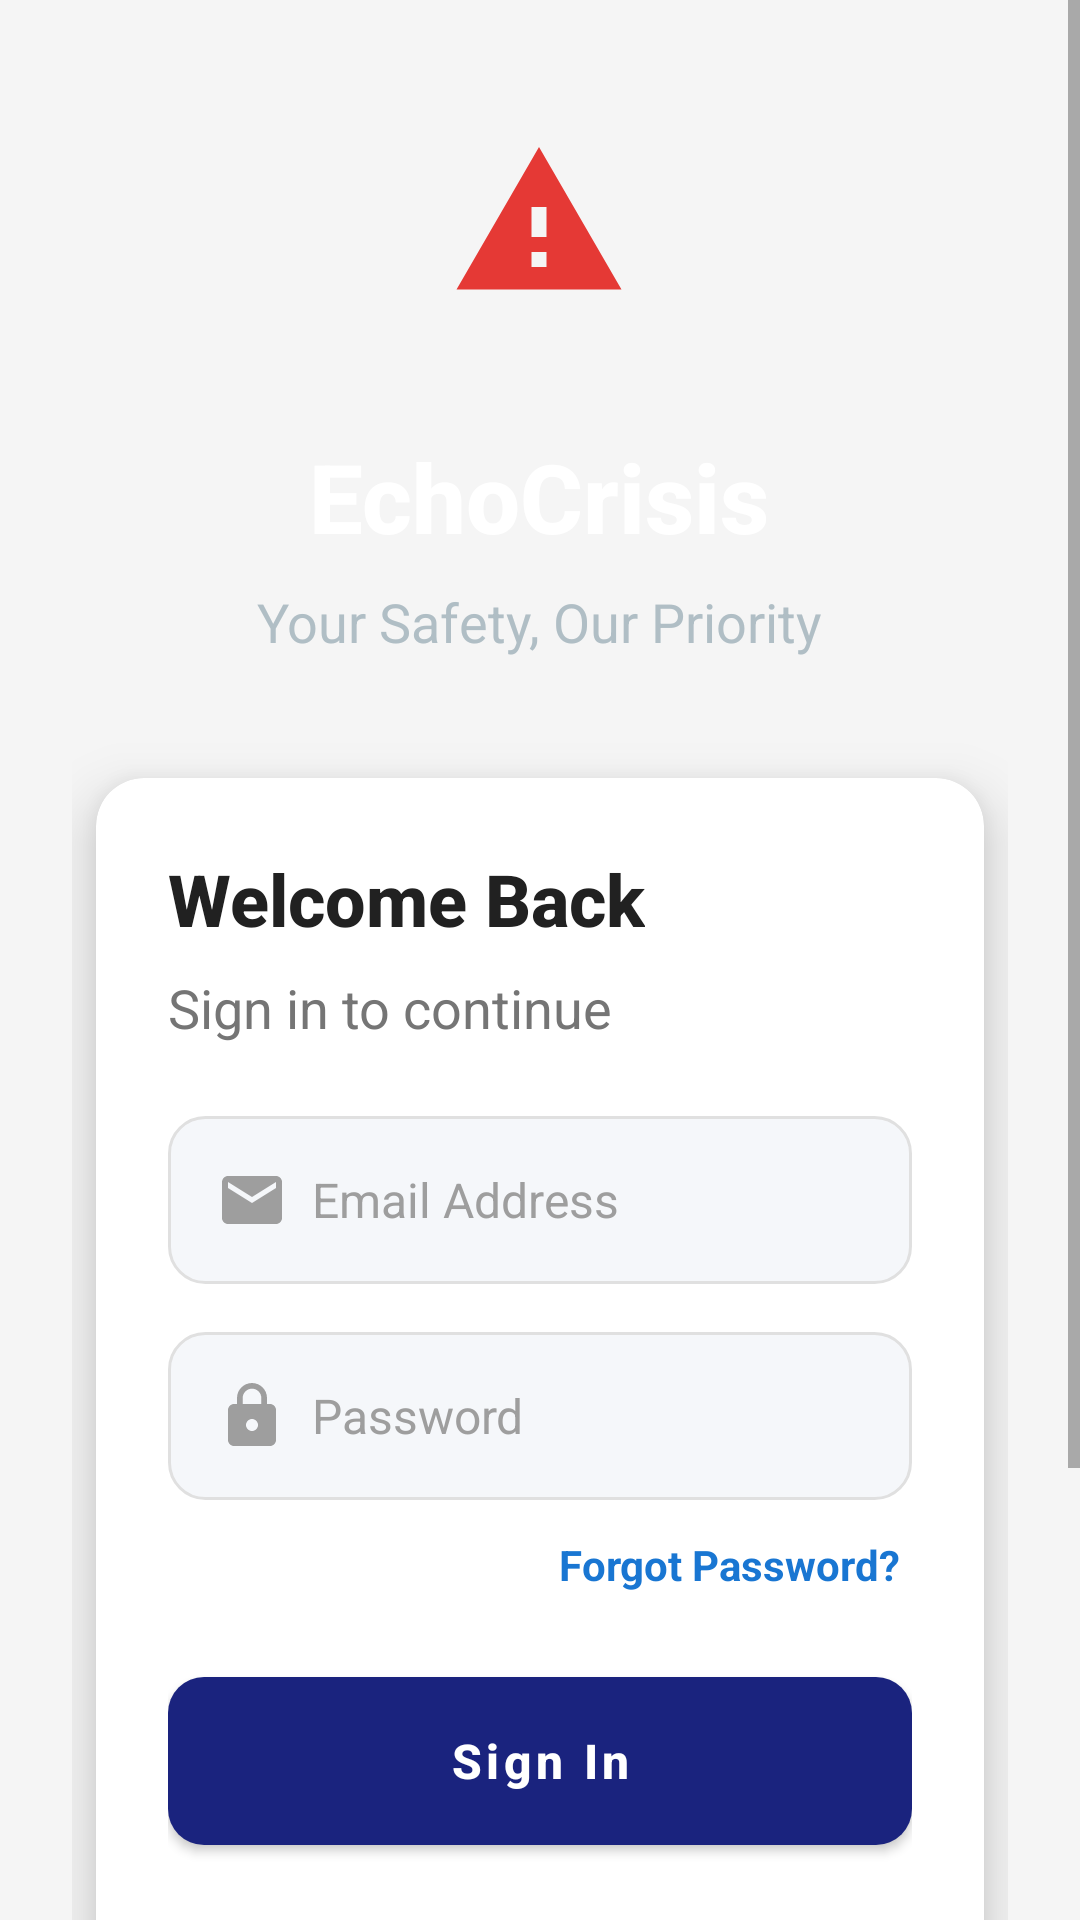

This screen was rendered from an Android layout file. Write that file and the resources it references.
<!-- AndroidManifest.xml: application theme Theme.EchoCrisis -->
<!-- res/layout/activity_login.xml -->
<?xml version="1.0" encoding="utf-8"?>
<ScrollView xmlns:android="http://schemas.android.com/apk/res/android"
    android:layout_width="match_parent"
    android:layout_height="match_parent"
    android:fillViewport="true"
    android:background="@drawable/gradient_bg_dark">

    <LinearLayout
        android:layout_width="match_parent"
        android:layout_height="wrap_content"
        android:orientation="vertical"
        android:gravity="center_horizontal"
        android:padding="24dp">

        
        <View
            android:layout_width="match_parent"
            android:layout_height="0dp"
            android:layout_weight="0.3" />

        
        <LinearLayout
            android:layout_width="wrap_content"
            android:layout_height="wrap_content"
            android:orientation="vertical"
            android:gravity="center"
            android:layout_marginBottom="40dp">

            
            <FrameLayout
                android:layout_width="100dp"
                android:layout_height="100dp"
                android:background="@drawable/card_elevated"
                android:elevation="8dp"
                android:layout_marginBottom="20dp">
                
                <ImageView
                    android:layout_width="60dp"
                    android:layout_height="60dp"
                    android:layout_gravity="center"
                    android:src="@drawable/ic_sos"
                    android:tint="@color/accent" />
            </FrameLayout>

            <TextView
                android:layout_width="wrap_content"
                android:layout_height="wrap_content"
                android:text="EchoCrisis"
                style="@style/HeadingTextLight"
                android:textSize="32sp" />

            <TextView
                android:layout_width="wrap_content"
                android:layout_height="wrap_content"
                android:text="Your Safety, Our Priority"
                style="@style/SubheadingTextLight"
                android:layout_marginTop="8dp" />
        </LinearLayout>

        
        <androidx.cardview.widget.CardView
            xmlns:app="http://schemas.android.com/apk/res-auto"
            android:layout_width="match_parent"
            android:layout_height="wrap_content"
            app:cardElevation="12dp"
            app:cardCornerRadius="16dp"
            app:cardBackgroundColor="@color/card_background"
            android:layout_marginHorizontal="8dp">

            <LinearLayout
                android:layout_width="match_parent"
                android:layout_height="wrap_content"
                android:orientation="vertical"
                android:padding="24dp">

                
                <TextView
                    android:layout_width="wrap_content"
                    android:layout_height="wrap_content"
                    android:text="Welcome Back"
                    style="@style/HeadingText"
                    android:textSize="24sp"
                    android:layout_marginBottom="8dp" />

                <TextView
                    android:layout_width="wrap_content"
                    android:layout_height="wrap_content"
                    android:text="Sign in to continue"
                    style="@style/SubheadingText"
                    android:layout_marginBottom="24dp" />

                
                <FrameLayout
                    android:layout_width="match_parent"
                    android:layout_height="wrap_content"
                    android:layout_marginBottom="16dp">

                    <EditText
                        android:id="@+id/emailEditText"
                        style="@style/InputFieldWithIcon"
                        android:hint="Email Address"
                        android:inputType="textEmailAddress" />

                    <ImageView
                        android:layout_width="24dp"
                        android:layout_height="24dp"
                        android:layout_gravity="start|center_vertical"
                        android:layout_marginStart="16dp"
                        android:src="@drawable/ic_email" />
                </FrameLayout>

                
                <FrameLayout
                    android:layout_width="match_parent"
                    android:layout_height="wrap_content"
                    android:layout_marginBottom="8dp">

                    <EditText
                        android:id="@+id/passwordEditText"
                        style="@style/InputFieldWithIcon"
                        android:hint="Password"
                        android:inputType="textPassword" />

                    <ImageView
                        android:layout_width="24dp"
                        android:layout_height="24dp"
                        android:layout_gravity="start|center_vertical"
                        android:layout_marginStart="16dp"
                        android:src="@drawable/ic_lock" />
                </FrameLayout>

                
                <TextView
                    android:id="@+id/forgotPasswordLink"
                    android:layout_width="wrap_content"
                    android:layout_height="wrap_content"
                    android:text="Forgot Password?"
                    style="@style/LinkText"
                    android:layout_gravity="end"
                    android:layout_marginBottom="24dp"
                    android:padding="4dp" />

                
                <Button
                    android:id="@+id/loginButton"
                    style="@style/PrimaryButton"
                    android:text="Sign In" />

                
                <LinearLayout
                    android:layout_width="match_parent"
                    android:layout_height="wrap_content"
                    android:orientation="horizontal"
                    android:gravity="center_vertical"
                    android:layout_marginVertical="24dp">

                    <View
                        android:layout_width="0dp"
                        android:layout_height="1dp"
                        android:layout_weight="1"
                        android:background="@color/divider" />

                    <TextView
                        android:layout_width="wrap_content"
                        android:layout_height="wrap_content"
                        android:text="  OR  "
                        style="@style/CaptionText" />

                    <View
                        android:layout_width="0dp"
                        android:layout_height="1dp"
                        android:layout_weight="1"
                        android:background="@color/divider" />
                </LinearLayout>

                
                <Button
                    android:id="@+id/googleSignInButton"
                    style="@style/SecondaryButton"
                    android:layout_width="match_parent"
                    android:layout_height="56dp"
                    android:text="Sign in with Google"
                    app:icon="@drawable/ic_google"
                    app:iconGravity="textStart"
                    app:iconPadding="12dp"
                    android:layout_marginBottom="24dp" />

                
                <LinearLayout
                    android:layout_width="wrap_content"
                    android:layout_height="wrap_content"
                    android:orientation="horizontal"
                    android:layout_gravity="center">

                    <TextView
                        android:layout_width="wrap_content"
                        android:layout_height="wrap_content"
                        android:text="Don't have an account? "
                        style="@style/CaptionText" />

                    <TextView
                        android:id="@+id/registerLink"
                        android:layout_width="wrap_content"
                        android:layout_height="wrap_content"
                        android:text="Register"
                        style="@style/LinkText"
                        android:padding="4dp" />
                </LinearLayout>

            </LinearLayout>
        </androidx.cardview.widget.CardView>

        
        <View
            android:layout_width="match_parent"
            android:layout_height="0dp"
            android:layout_weight="0.5" />

    </LinearLayout>
</ScrollView>
<!-- resources referenced by this layout -->
<resources>
  <color name="accent">#E53935</color>
  <color name="card_background">#FFFFFF</color>
  <color name="divider">#E0E0E0</color>
  <!-- drawable ic_sos (drawable) -->
  <?xml version="1.0" encoding="utf-8"?>
  <vector xmlns:android="http://schemas.android.com/apk/res/android"
      android:width="24dp"
      android:height="24dp"
      android:viewportWidth="24"
      android:viewportHeight="24"
      android:tint="@color/white">
      <path
          android:fillColor="#000000"
          android:pathData="M1,21h22L12,2 1,21zM13,18h-2v-2h2v2zM13,14h-2v-4h2v4z" />
  </vector>
  <style name="CaptionText">
          <item name="android:textSize">14sp</item>
          <item name="android:textColor">@color/text_secondary</item>
      </style>
  <style name="HeadingText">
          <item name="android:textSize">28sp</item>
          <item name="android:textStyle">bold</item>
          <item name="android:textColor">@color/text_primary</item>
          <item name="android:fontFamily">sans-serif-medium</item>
      </style>
  <style name="HeadingTextLight">
          <item name="android:textSize">28sp</item>
          <item name="android:textStyle">bold</item>
          <item name="android:textColor">@color/text_on_primary</item>
          <item name="android:fontFamily">sans-serif-medium</item>
      </style>
  <style name="InputFieldWithIcon" parent="InputField">
          <item name="android:paddingStart">48dp</item>
          <item name="android:drawablePadding">12dp</item>
      </style>
  <style name="LinkText">
          <item name="android:textSize">14sp</item>
          <item name="android:textColor">@color/text_link</item>
          <item name="android:textStyle">bold</item>
      </style>
  <style name="SecondaryButton">
          <item name="android:layout_width">match_parent</item>
          <item name="android:layout_height">56dp</item>
          <item name="android:background">@drawable/btn_secondary</item>
          <item name="android:textColor">@color/primary</item>
          <item name="android:textSize">16sp</item>
          <item name="android:textStyle">bold</item>
          <item name="android:textAllCaps">false</item>
      </style>
  <style name="SubheadingText">
          <item name="android:textSize">18sp</item>
          <item name="android:textStyle">normal</item>
          <item name="android:textColor">@color/text_secondary</item>
      </style>
  <style name="SubheadingTextLight">
          <item name="android:textSize">18sp</item>
          <item name="android:textStyle">normal</item>
          <item name="android:textColor">#B0BEC5</item>
      </style>
  <color name="input_icon">#9E9E9E</color>
  <color name="white">#FFFFFFFF</color>
  <color name="text_secondary">#757575</color>
  <color name="text_primary">#212121</color>
  <color name="text_on_primary">#FFFFFF</color>
  <color name="text_link">#1976D2</color>
  <color name="primary">#1A237E</color>
  <color name="primary_dark">#0D1442</color>
  <color name="secondary">#00BCD4</color>
  <color name="background">#F5F5F5</color>
  <!-- drawable input_field_bg (drawable) -->
  <?xml version="1.0" encoding="utf-8"?>
  <shape xmlns:android="http://schemas.android.com/apk/res/android"
      android:shape="rectangle">
      <solid android:color="@color/input_background" />
      <corners android:radius="12dp" />
      <stroke
          android:width="1dp"
          android:color="@color/input_stroke" />
      <padding
          android:left="16dp"
          android:top="4dp"
          android:right="16dp"
          android:bottom="4dp" />
  </shape>
  <color name="text_hint">#9E9E9E</color>
  <color name="primary_light">#3949AB</color>
  <color name="input_background">#F5F7FA</color>
  <color name="input_stroke">#E0E0E0</color>
</resources>
